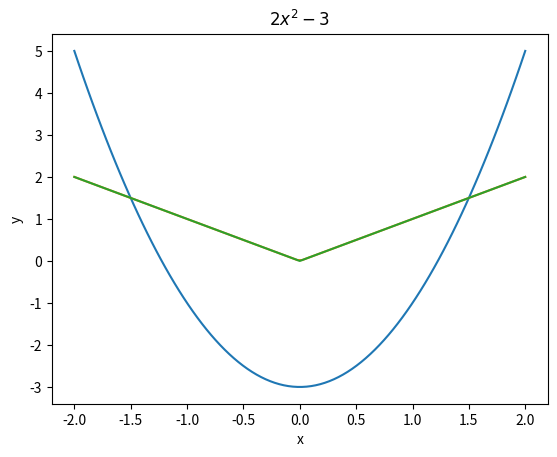

Here is the Python script that generated this plot: (Note: this script raises an exception after producing the figure.)
2 + 3

print(2 + 3)
print(2 - 3)
print(2 * 3, 2 / 3)
print("Hallo Welt")

x = 10
if x > 5:
    print("x ist größer als 5")
else:
    print("x ist kleiner oder gleich 5")



import numpy as np
import matplotlib.pyplot as plt
import scipy

print(np.sin(np.pi), np.exp(1), np.sqrt(2))

def f(x):
    return x**2

g = lambda x: x**3

# Aufruf für einzelne Werte
print(f(2), g(2))

# Aufruf für Arrays
x = np.array([1, 2, 3])
print(f(x), g(x))

def h(x, a, b):
    return a*x + b

print(h(1, 2, 3))

x = np.array([1, 2, 3])
a = 3
b = 4
print(h(x, a, b))

def f_h(x):
  return f(h(x, 1, 2))

print(f_h(1))

def square_is_less_than(x, a):
  # TODO: Implementiere die Funktion
  return True


print("Erwarte True:", square_is_less_than(1, 2))
print("Erwarte False:", square_is_less_than(2, 2))

a1 = np.zeros(5) # Entspricht array([0, 0, 0, 0, 0])
a2 = np.ones(5) # Entspricht array([1, 1, 1, 1, 1])
print(a1, a2, 2*a1 + 3*a2)


# Definierter Bereich und Anzahl von Werten
a3 = np.linspace(0, 1, 5) # Entspricht array([0, 0.25, 0.5, 0.75, 1])
print("a3", a3)
print("sqrt(a3)", np.sqrt(a3))

# Definierter Bereich und Schrittweite
a4 = np.arange(0, 1, 0.25) # Entspricht array([0, 0.25, 0.5, 0.75])
print("a4", a4)

# Für ganze Zahlen gibt es auch range (Achtung, kein numpy-Array)
a5 = range(0, 5) # Enthält 0, 1, 2, 3, 4

# Erstellen eines Arrays von 0 bis 9
array = np.arange(10)
print("Original Array:", array)

# Extrahiere die ersten 5 Elemente
first_five = array[:5]
print("Slicing bis zum 5. Element:", first_five)

# Extrahiere die letzten 3 Elemente
last_three = array[-3:]
print("Letzte 3 Elemente:", last_three)

# Extrahiere jedes zweite Element
every_second = array[::2]
print("Jedes zweite Element:", every_second)

# Slicing mit Start- und Endwert
sub_array = array[2:7]
print("Elemente von Index 2 bis 6:", sub_array)

# Alle Werte größer als 5
array = np.arange(10)
greater_than_five = array[array > 5]
print("Werte größer als 5:", greater_than_five)

between_3_and_5 = array[(array >= 3) & (array <= 5)]
print("Werte zwischen 3 und 5:", between_3_and_5)

# Schleife über einen Range, i nimmt die Werte 0, 1, ..., 9 an
# Dies ist quasi die Python-Version einer for Schleife aus Java oder C
for i in range(10):
    print(i)

# Schleife über ein Array
a = np.arange(0, 10, 3.5)
for i in a:
    print(i)
  

def f(x, a, b):
    """Definition der Funktion f(x,a,b)"""
    return a * x * x + b


# Definiere x: 100 Werte im Intervall [-2,2)
x = np.linspace(-2, 2, 100)

# Berechne Funktionswerte y.
y = f(x, 2, -3)

plt.plot(x, y)  # Plotte x und y (als Linie)

# Optional: Titel und Achsenbeschriftungen
plt.title('$2 x^2 - 3$')
plt.xlabel("x")
plt.ylabel("y")

# Plotten Sie die Funktion

def abs1(x):
  if x < 0:
    return -x
  else:
    return x
  
print(abs1(1), abs1(-1))

x = np.linspace(-2, 2, 100)
y = np.zeros(100)
for i in range(100):
    y[i] = abs1(x[i])

plt.plot(x, y)

def abs2(x):
  result = np.zeros_like(x) # Um x nicht zu verändern, array mit gleicher Größe erstellen
  result[x < 0] = -x[x < 0] # Alle Indexe, die kleiner 0 sind, negieren
  result[x >= 0] = x[x >= 0] # Alle Indexe, die größer oder gleich 0 sind, belassen
  return result

# Ganz normal plotten
x = np.linspace(-2, 2, 11)
y = abs2(x)
print(x, y)
plt.plot(x, y)

def t(x):
  # TODO: Implementieren Sie die Funktion
  return x

# TODO: plotten Sie die Funktion

# SymPy importieren und LaTeX-Ausgabe im Notebook aktivieren
import sympy as sp

sp.init_printing()

# Symbolische Variablen definieren
x, y, z = sp.symbols("x y z")
a, b = sp.symbols("a b")

# Beispiel: Ausgabe des Symbols
x

# Einen Ausdruck erstellen.
# Da a und b oben als Symbole definiert wurden, kann SymPy daraus einen symbolischen
# Ausdruck machen.
expr = (a + b) ** 3

# Ausdruck anzeigen
display(expr)

# Ausdruck ausmultiplizieren
sp.expand(expr)

# Erstellen eines komplizierteren Ausdrucks
expr_2 = sp.sin(x) ** 2 + sp.cos(x) ** 2 + 2 * x

# Ausdruck vereinfachen
sp.simplify(expr_2)

# Die quadratische Gleichung x^2 - 4 = 0 lösen
x = sp.symbols('x')
loesungen_1 = sp.solve(x**2 - 4, x)
display(loesungen_1)

# Die allgemeine quadratische Gleichung ax^2 + bx + c = 0 lösen
# Zuerst Gleichung definieren
x, a, b, c = sp.symbols('x a b c')
gleichung = sp.Eq(a * x**2 + b * x + c, 0)

# Nach x auflösen
loesungen_2 = sp.solve(gleichung, x)
display(loesungen_2)

# Platz für Ihre Lösungen